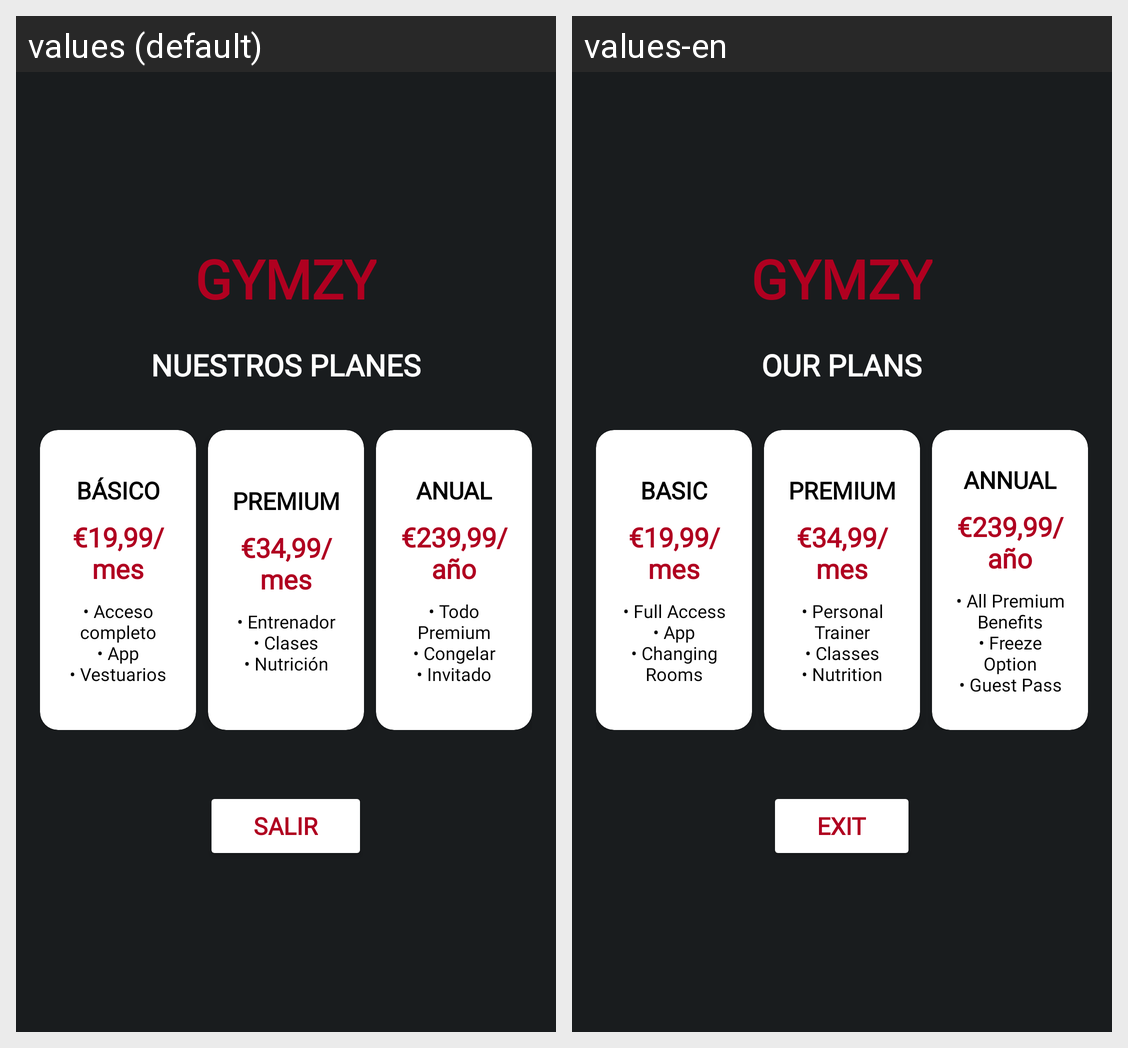

The same Android screen rendered under two of its app's locales, left to right. List the strings drawn on it with the default value and each locale's translation.
Android screen res/layout/preciosactivity.xml rendered under 2 locales, left to right: values (default), values-en. Device: Nexus 5 (rendered at 1080×1920; each locale shown at half size, 540×960, under a caption strip naming it); theme Theme.GYMZY.
Strings drawn on this screen, with the default value and each locale's value (text and hints the layout hard-codes, and strings that could not be matched under every locale, appear in the picture but are not listed):

app_name
  values: GYMZY
  values-en: GYMZY

tituloPlanes
  values: NUESTROS PLANES
  values-en: OUR PLANS

plan1
  values: BÁSICO
  values-en: BASIC

detalles1
  values: • Acceso completo
      • App
      • Vestuarios
  values-en: • Full Access
      • App
      • Changing Rooms

plan2
  values: PREMIUM
  values-en: PREMIUM

detalles2
  values: • Entrenador
      • Clases
      • Nutrición
  values-en: • Personal Trainer
      • Classes
      • Nutrition

plan3
  values: ANUAL
  values-en: ANNUAL

detalles3
  values: • Todo Premium
      • Congelar
      • Invitado
  values-en: • All Premium Benefits
      • Freeze Option
      • Guest Pass

btnSalir
  values: Salir
  values-en: Exit
